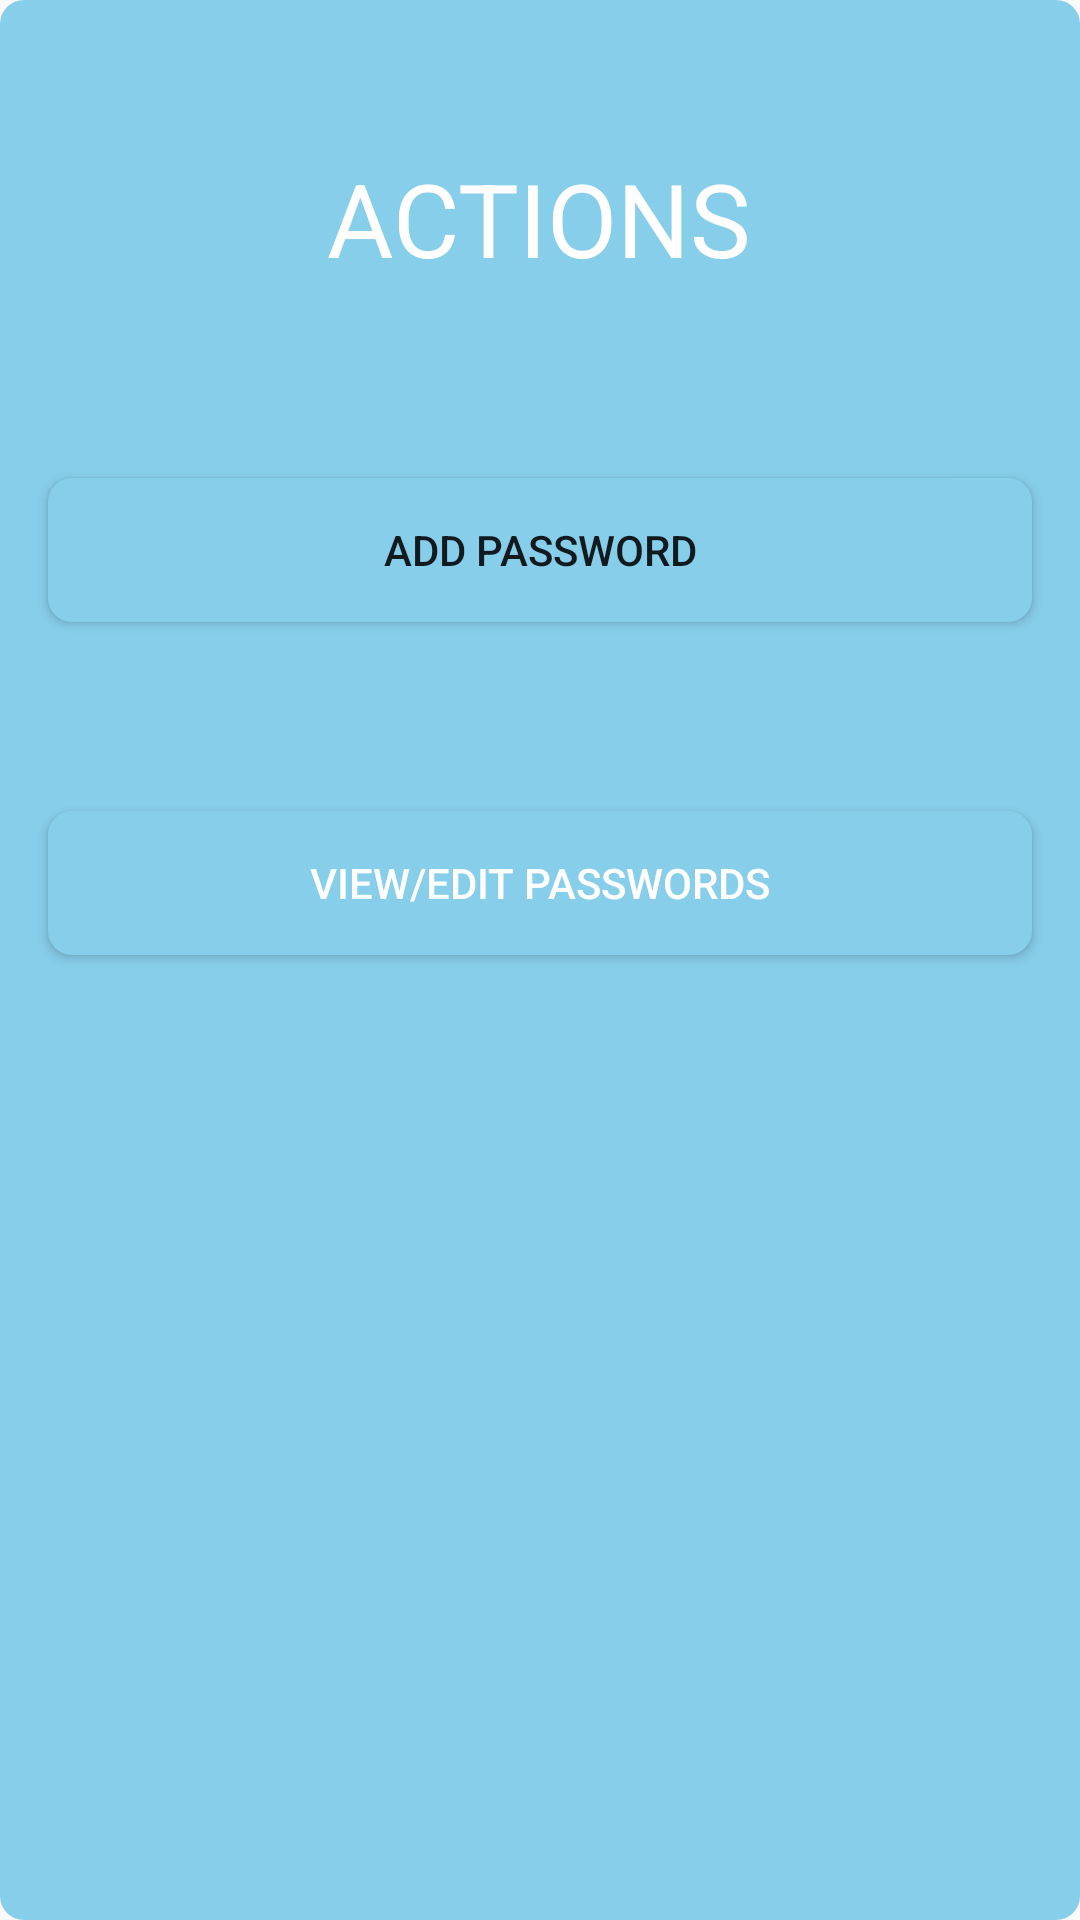

Here is an Android app screen rendered from its layout file. Give the layout XML and the strings, colors and styles it references.
<!-- AndroidManifest.xml: application theme AppTheme -->
<!-- res/layout/activity_login_activities.xml -->
<?xml version="1.0" encoding="utf-8"?>
<RelativeLayout
    xmlns:android="http://schemas.android.com/apk/res/android"
    xmlns:tools="http://schemas.android.com/tools"
    android:layout_width="match_parent"
    android:layout_height="match_parent"
    android:background="@drawable/gradient_background"
    tools:context=".Login_Activities">

    <TextView
        android:id="@+id/actionsHeading"
        android:layout_width="wrap_content"
        android:layout_height="wrap_content"
        android:layout_centerHorizontal="true"
        android:layout_marginTop="50dp"
        android:text="ACTIONS"
        android:textSize="34sp"
        android:textColor="#ffffff"  />

    <Button
        android:id="@+id/addPasswordButton"
        android:layout_width="match_parent"
        android:layout_height="wrap_content"
        android:layout_below="@id/actionsHeading"
        android:layout_marginStart="16dp"
        android:layout_marginTop="64dp"
        android:layout_marginEnd="16dp"
        android:background="@drawable/button_selector"
        android:text="Add Password" />

    <Button
        android:id="@+id/getAllPasswordsButton"
        android:layout_width="match_parent"
        android:layout_height="wrap_content"
        android:layout_below="@id/addPasswordButton"
        android:layout_marginStart="16dp"
        android:layout_marginTop="63dp"
        android:layout_marginEnd="16dp"
        android:background="@drawable/button_selector"
        android:text="View/Edit Passwords"
        android:textColor="#ffffff" />
</RelativeLayout>
<!-- resources referenced by this layout -->
<resources>
  <!-- drawable button_selector (drawable) -->
  <?xml version="1.0" encoding="utf-8"?>
  <selector xmlns:android="http://schemas.android.com/apk/res/android">
      
      <item android:drawable="@drawable/default_background" />
  
      
      <item android:state_pressed="true" android:drawable="@drawable/pressed_background" />
  
      
      <item android:state_focused="true" android:drawable="@drawable/focused_background" />
  </selector>
  <!-- drawable gradient_background (drawable) -->
  <?xml version="1.0" encoding="utf-8"?>
  <selector xmlns:android="http://schemas.android.com/apk/res/android">
      
      <item android:state_enabled="true" android:state_pressed="false">
          <shape>
              <gradient
                  android:startColor="#87CEEB"
              android:endColor="#87CEEB"
              android:angle="45" />
              <corners android:radius="8dp" /> 
          </shape>
      </item>
  
      
      <item android:state_pressed="true">
          <shape>
              <gradient
                  android:startColor="#800080"
              android:endColor="#800080"
              android:angle="45" />
              <corners android:radius="8dp" /> 
          </shape>
      </item>
  </selector>
  <style name="AppTheme" parent="Theme.AppCompat.Light.DarkActionBar">
          
          <item name="colorPrimary">@color/colorPrimary</item>
          <item name="colorPrimaryDark">@color/colorPrimaryDark</item>
          <item name="colorAccent">@color/colorAccent</item>
  
          
  
      </style>
  <!-- drawable default_background (drawable) -->
  <?xml version="1.0" encoding="utf-8"?>
  <shape xmlns:android="http://schemas.android.com/apk/res/android">
      
      <solid android:color="#87CEEB" />
      <corners android:radius="8dp" /> 
  </shape>
  <!-- drawable pressed_background (drawable) -->
  <?xml version="1.0" encoding="utf-8"?>
  <shape xmlns:android="http://schemas.android.com/apk/res/android">
      
      <solid android:color="#800080" />
      <corners android:radius="8dp" /> 
  </shape>
  <!-- drawable focused_background (drawable) -->
  <?xml version="1.0" encoding="utf-8"?>
  <shape xmlns:android="http://schemas.android.com/apk/res/android">
      
      <solid android:color="#800080" />
      <corners android:radius="8dp" /> 
  </shape>
  <!-- not gathered from this repository: default colours our renderer supplied (Android Studio template values) -->
  <color name="colorPrimary">#FF6200EE</color>
  <color name="colorPrimaryDark">#FF3700B3</color>
  <color name="colorAccent">#FF03DAC5</color>
</resources>
